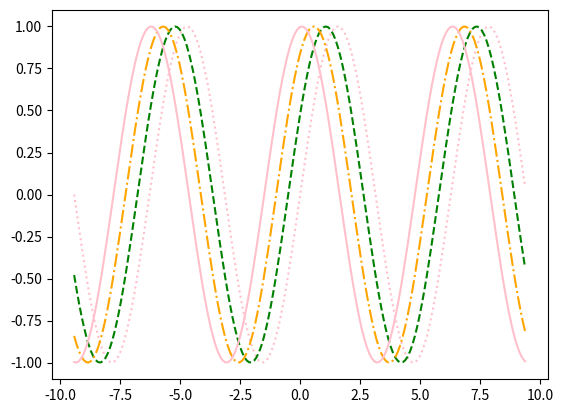

The script that saved this image:
import matplotlib.pyplot as plt
import numpy as np
import math as m

x = np.arange(-3*(m.pi),3*(m.pi),0.1)
y1 = np.sin(x)
y2 = np.sin(x + 0.5)
y3 = np.sin(x +1)
y4 = np.sin(x + 1.5)

plt.plot(x,y1, color="pink", linewidth=1.5, linestyle="dotted")
plt.plot(x,y2, color="GREEN", linewidth=1.5, linestyle="dashed")
plt.plot(x,y3, color="orange", linewidth=1.5, linestyle="dashdot")
plt.plot(x,y4, color="pink", linewidth=1.5, linestyle="solid")
plt.show()
